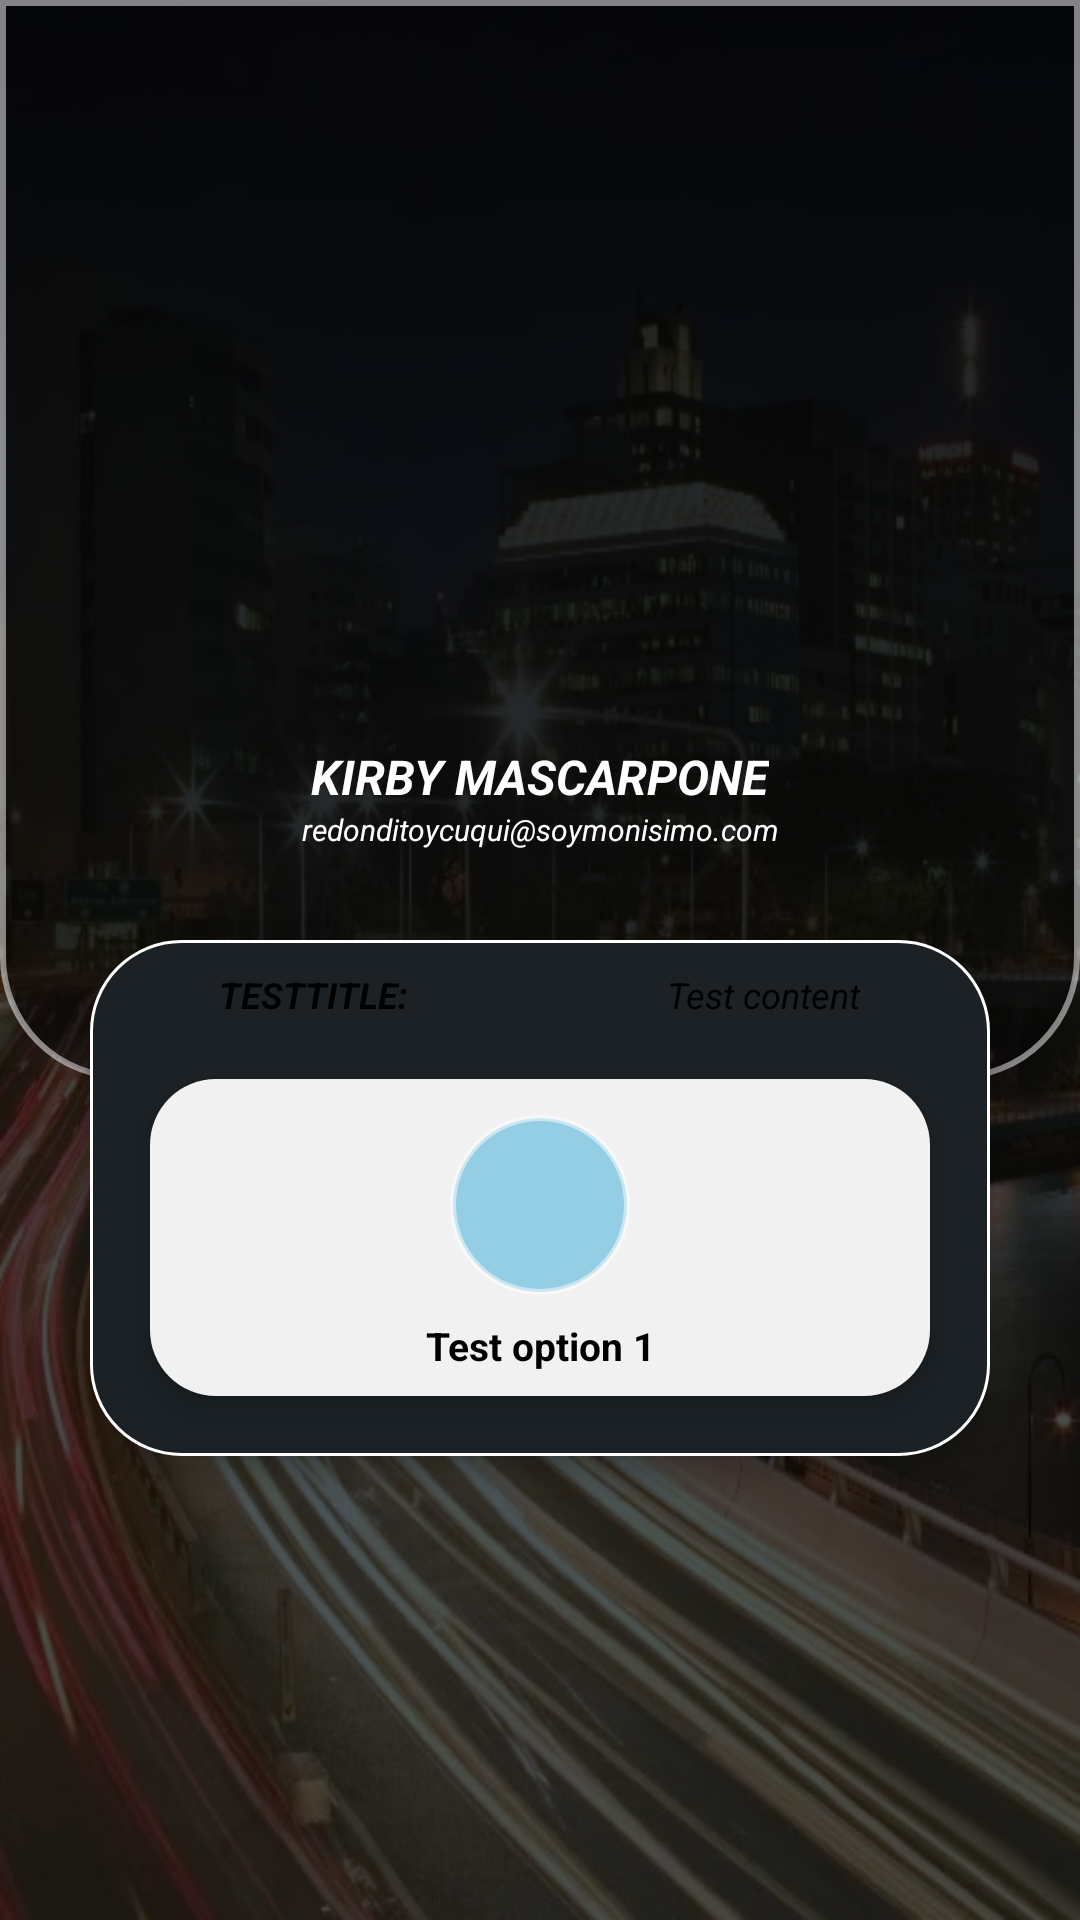

Produce the Android XML layout that renders to this screen, including the resource entries it uses.
<!-- AndroidManifest.xml: application theme Theme.DataPark -->
<!-- res/layout/activity_profile2.xml -->
<?xml version="1.0" encoding="utf-8"?>
<androidx.constraintlayout.widget.ConstraintLayout xmlns:android="http://schemas.android.com/apk/res/android"
    xmlns:app="http://schemas.android.com/apk/res-auto"
    xmlns:tools="http://schemas.android.com/tools"
    android:layout_width="match_parent"
    android:layout_height="match_parent"
    android:background="@drawable/logimg"
    android:backgroundTint="#49545E"
    android:backgroundTintMode="multiply"
    tools:context=".ProfileActivity">

    <ScrollView
        android:layout_width="match_parent"
        android:layout_height="match_parent">

        <LinearLayout
            android:layout_width="match_parent"
            android:layout_height="wrap_content"
            android:orientation="vertical" >

            <androidx.constraintlayout.widget.ConstraintLayout
                android:layout_width="match_parent"
                android:layout_height="wrap_content">

                <androidx.constraintlayout.widget.ConstraintLayout
                    android:layout_width="match_parent"
                    android:layout_height="wrap_content"
                    app:layout_constraintEnd_toEndOf="parent"
                    app:layout_constraintStart_toStartOf="parent"
                    app:layout_constraintTop_toTopOf="parent">

                    <androidx.constraintlayout.widget.ConstraintLayout
                        android:layout_width="match_parent"
                        android:layout_height="360dp"
                        android:background="@drawable/profile_topbackground"
                        app:layout_constraintEnd_toEndOf="parent"
                        app:layout_constraintStart_toStartOf="parent"
                        app:layout_constraintTop_toTopOf="parent">

                    </androidx.constraintlayout.widget.ConstraintLayout>

                    <ImageView
                        android:id="@+id/imageView"
                        android:layout_width="200dp"
                        android:layout_height="200dp"
                        android:layout_marginTop="32dp"
                        app:layout_constraintEnd_toEndOf="parent"
                        app:layout_constraintStart_toStartOf="parent"
                        app:layout_constraintTop_toTopOf="parent"
                        app:srcCompat="@drawable/kirbyProfile" />

                    <TextView
                        android:id="@+id/textView"
                        android:layout_width="wrap_content"
                        android:layout_height="wrap_content"
                        android:layout_marginTop="16dp"
                        android:text="KIRBY MASCARPONE"
                        android:textColor="#ffff"
                        android:textSize="16dp"
                        android:textStyle="bold|italic"

                        app:layout_constraintEnd_toEndOf="@+id/imageView"
                        app:layout_constraintStart_toStartOf="@+id/imageView"
                        app:layout_constraintTop_toBottomOf="@+id/imageView" />

                    <TextView
                        android:id="@+id/textView2"
                        android:layout_width="wrap_content"
                        android:layout_height="wrap_content"
                        android:text="redonditoycuqui@soymonisimo.com"
                        android:textColor="#ffff"
                        android:textSize="10dp"
                        android:textStyle="italic"
                        app:layout_constraintEnd_toEndOf="@+id/textView"
                        app:layout_constraintStart_toStartOf="@+id/textView"
                        app:layout_constraintTop_toBottomOf="@+id/textView" />

                    <LinearLayout
                        android:layout_width="match_parent"
                        android:layout_height="wrap_content"
                        android:layout_marginStart="30dp"
                        android:layout_marginTop="30dp"
                        android:layout_marginEnd="30dp"
                        android:layout_marginBottom="24dp"
                        android:background="@drawable/white_panel"
                        android:elevation="5dp"
                        android:orientation="vertical"
                        app:layout_constraintBottom_toBottomOf="parent"
                        app:layout_constraintEnd_toEndOf="parent"
                        app:layout_constraintStart_toStartOf="parent"
                        app:layout_constraintTop_toBottomOf="@+id/textView2">

                        <LinearLayout
                            android:layout_width="match_parent"
                            android:layout_height="wrap_content"
                            android:layout_marginTop="10dp"
                            android:orientation="horizontal">

                            <TextView
                                android:id="@+id/textView4"
                                android:layout_width="wrap_content"
                                android:layout_height="wrap_content"
                                android:layout_weight="1"
                                android:text="TESTTITLE:"
                                android:textAlignment="center"
                                android:textColor="#000000"
                                android:textSize="12dp"
                                android:textStyle="bold|italic" />

                            <TextView
                                android:id="@+id/textView5"
                                android:layout_width="wrap_content"
                                android:layout_height="wrap_content"
                                android:layout_weight="1"
                                android:text="Test content"
                                android:textAlignment="center"
                                android:textColor="#000000"
                                android:textSize="12dp"
                                android:textStyle="italic" />

                        </LinearLayout>

                        <LinearLayout
                            android:layout_width="match_parent"
                            android:layout_height="wrap_content"
                            android:orientation="horizontal"
                            android:padding="10dp">

                            <LinearLayout
                                android:layout_width="0dp"
                                android:layout_height="match_parent"
                                android:layout_margin="10dp"
                                android:layout_weight="0.333333"
                                android:background="@drawable/item_panel_background"
                                android:elevation="5dp"
                                android:orientation="vertical">

                                <androidx.constraintlayout.widget.ConstraintLayout
                                    android:layout_width="60dp"
                                    android:layout_height="60dp"
                                    android:layout_gravity="center_horizontal"
                                    android:layout_marginTop="12dp"
                                    android:background="@drawable/circle_item">

                                    <ImageView
                                        android:id="@+id/imageView3"
                                        android:layout_width="64dp"
                                        android:layout_height="60dp"
                                        app:layout_constraintBottom_toBottomOf="parent"
                                        app:layout_constraintEnd_toEndOf="parent"
                                        app:layout_constraintStart_toStartOf="parent"
                                        app:layout_constraintTop_toTopOf="parent"
                                        app:srcCompat="@drawable/ic_launcher_foreground" />

                                </androidx.constraintlayout.widget.ConstraintLayout>

                                <TextView
                                    android:id="@+id/textView3"
                                    android:layout_width="match_parent"
                                    android:layout_height="wrap_content"
                                    android:layout_margin="8dp"
                                    android:layout_marginTop="3dp"
                                    android:layout_weight="1"
                                    android:text="Test option 1"
                                    android:textAlignment="center"
                                    android:textColor="#000000"
                                    android:textSize="13dp"
                                    android:textStyle="bold" />
                            </LinearLayout>

                        </LinearLayout>

                    </LinearLayout>
                </androidx.constraintlayout.widget.ConstraintLayout>

            </androidx.constraintlayout.widget.ConstraintLayout>
        </LinearLayout>
    </ScrollView>
</androidx.constraintlayout.widget.ConstraintLayout>
<!-- resources referenced by this layout -->
<resources>
  <!-- drawable circle_item (drawable) -->
  <?xml version="1.0" encoding="utf-8"?>
  <shape xmlns:android="http://schemas.android.com/apk/res/android"
      android:shape="oval">
      <solid
          android:color="#94CEE4"/>
      <stroke
          android:color="#80FFFFFF"
          android:width="2dp"/>
  
  </shape>
  <!-- drawable item_panel_background (drawable) -->
  <?xml version="1.0" encoding="utf-8"?>
  <shape xmlns:android="http://schemas.android.com/apk/res/android"
      android:shape="rectangle">
      <solid
          android:color="#F1F1F1"/>
      <corners
          android:radius="22dp"/>
  </shape>
  <!-- drawable logimg: jpg bitmap (drawable-v24, 111541 bytes) -->
  <!-- drawable profile_topbackground (drawable) -->
  <?xml version="1.0" encoding="utf-8"?>
  <shape xmlns:android="http://schemas.android.com/apk/res/android"
      android:shape="rectangle">
      
      <solid
          android:color="#8C070707"/>
      <corners
          android:bottomLeftRadius="40dp"
          android:bottomRightRadius="40dp"/>
      <stroke
          android:color="#80FFFFFF"
          android:width="2dp"/>
  </shape>
  <!-- drawable white_panel (drawable) -->
  <?xml version="1.0" encoding="utf-8"?>
  <shape xmlns:android="http://schemas.android.com/apk/res/android"
      android:shape="rectangle">
      <solid
          android:color="#1B2125"/>
      <corners
          android:radius="30dp"/>
      <stroke
          android:color="#FFFFFF"
          android:width="1dp"/>
  </shape>
  <style name="Theme.DataPark" parent="Theme.MaterialComponents.DayNight.DarkActionBar">
          
          <item name="colorPrimary">@color/purple_500</item>
          <item name="colorPrimaryVariant">@color/purple_700</item>
          <item name="colorOnPrimary">@color/white</item>
          
          <item name="colorSecondary">@color/teal_200</item>
          <item name="colorSecondaryVariant">@color/teal_700</item>
          <item name="colorOnSecondary">@color/black</item>
          
          <item name="android:statusBarColor">?attr/colorPrimaryVariant</item>
          
      </style>
  <!-- not gathered from this repository: default colours our renderer supplied (Android Studio template values) -->
  <color name="purple_500">#FF6200EE</color>
  <color name="purple_700">#FF3700B3</color>
  <color name="teal_200">#FF03DAC5</color>
  <color name="teal_700">#FF018786</color>
  <color name="black">#FF000000</color>
  <color name="white">#FFFFFFFF</color>
</resources>
